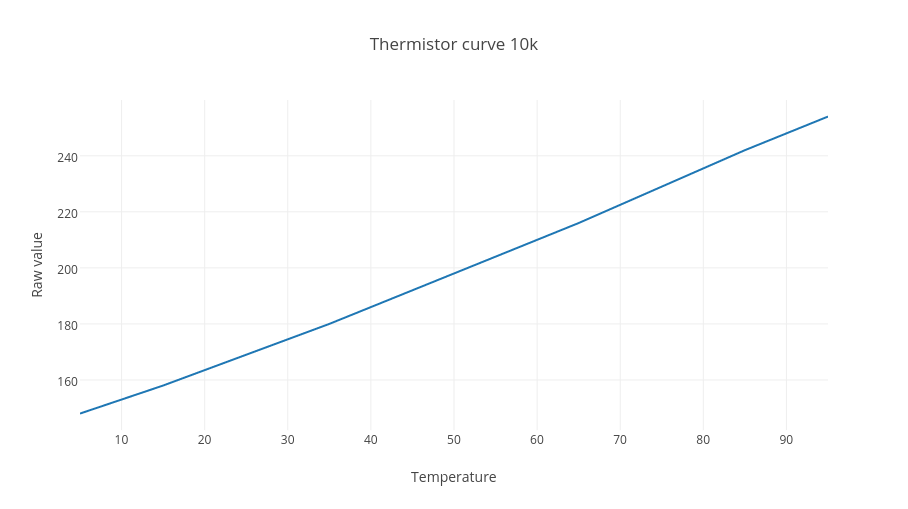

Data behind this chart, as committed beside it:
# Analog values on analog pin A0 and the…
148, 5
158, 15
169, 25
180, 35
192, 45
204, 55
216, 65
229, 75
242, 85
254, 95
